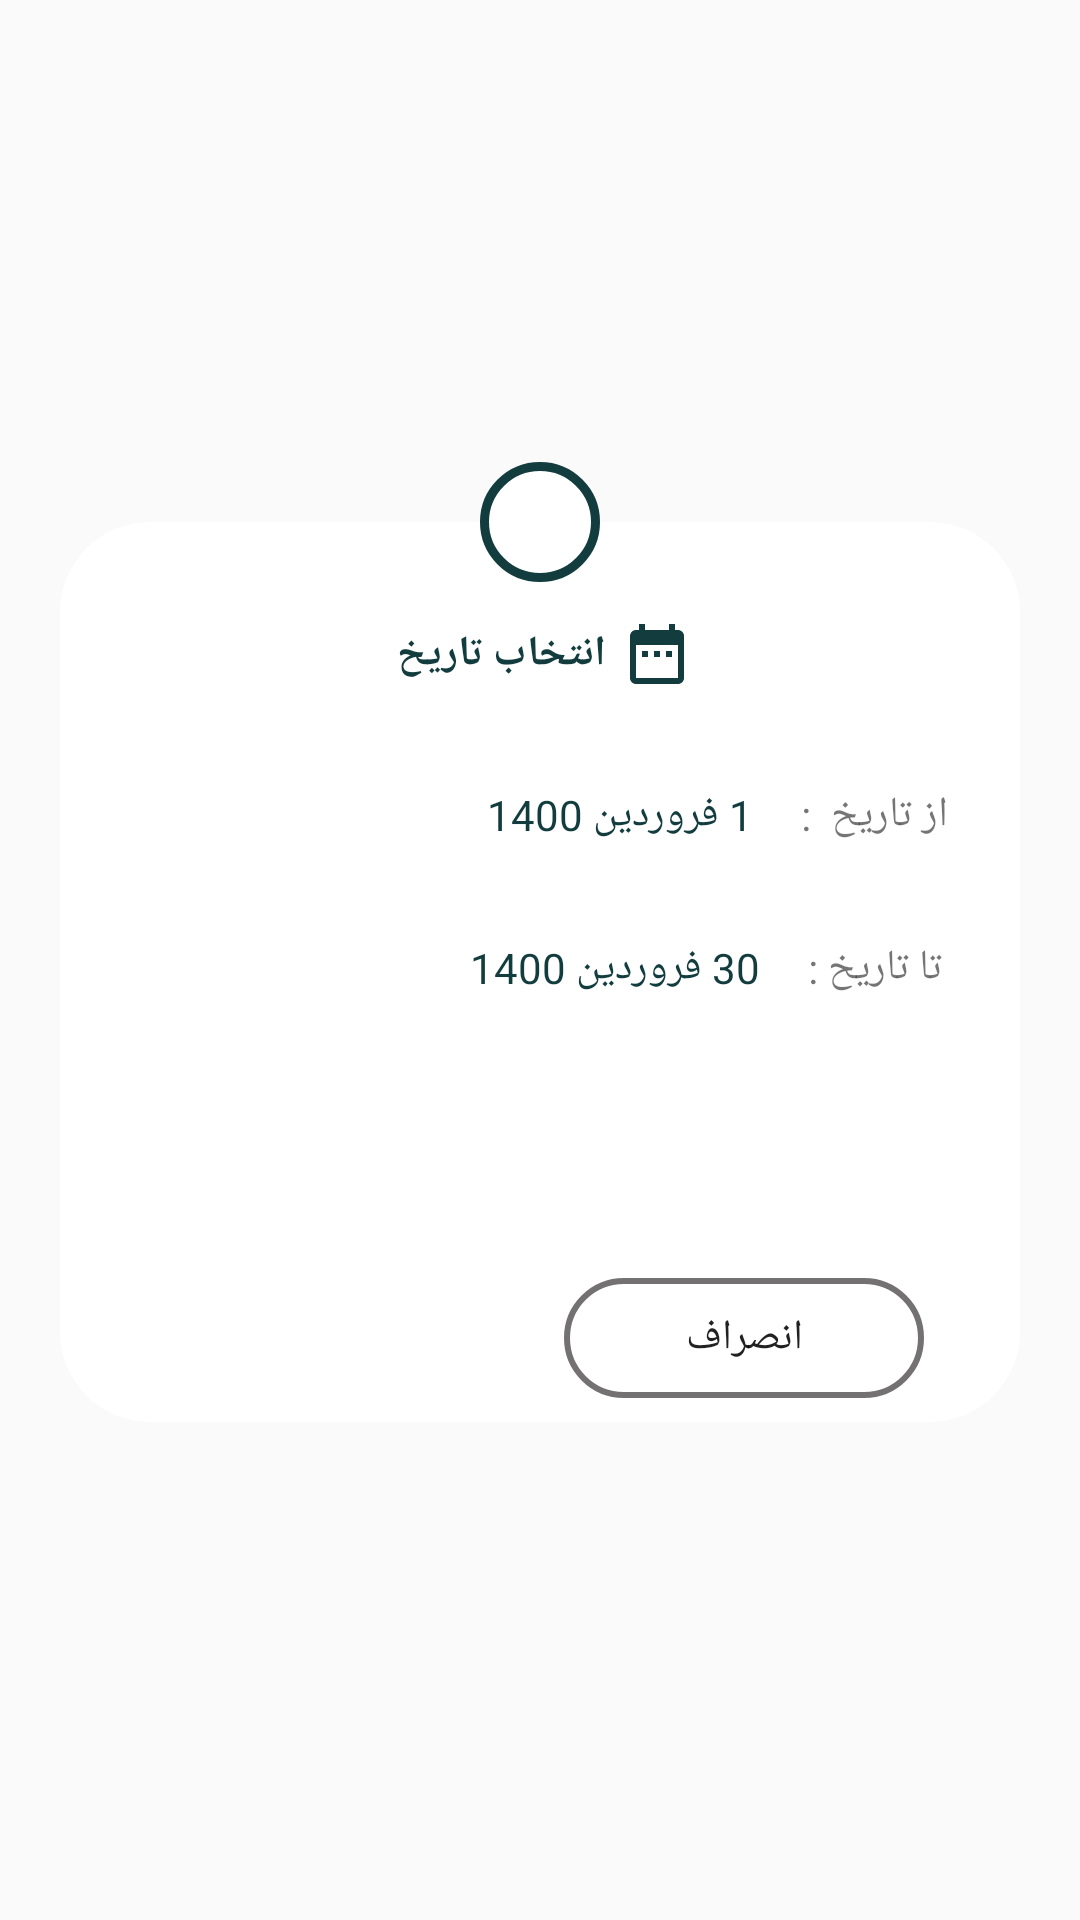

The Android layout XML behind this screen, and the referenced resources:
<!-- AndroidManifest.xml: application theme AppTheme -->
<!-- res/layout/dialog_choose_date.xml -->
<?xml version="1.0" encoding="utf-8"?>
<androidx.constraintlayout.widget.ConstraintLayout
    xmlns:android="http://schemas.android.com/apk/res/android"
    xmlns:app="http://schemas.android.com/apk/res-auto"
    xmlns:tools="http://schemas.android.com/tools"
    android:layout_width="match_parent"
    android:layout_height="match_parent">

    <androidx.constraintlayout.widget.ConstraintLayout
        android:id="@+id/constraintLayout6"
        android:layout_width="320dp"
        android:layout_height="300dp"
        android:layout_marginTop="8dp"
        android:background="@drawable/corrner_background_white"
        android:padding="8dp"
        app:layout_constraintBottom_toBottomOf="parent"
        app:layout_constraintEnd_toEndOf="parent"
        app:layout_constraintStart_toStartOf="parent"
        app:layout_constraintTop_toTopOf="parent">


        <Button
            android:id="@+id/btn_dialog_confirm"
            android:layout_width="0dp"
            android:layout_height="40dp"
            android:layout_marginStart="24dp"
            android:layout_marginEnd="8dp"
            android:background="@drawable/shape_background_button_dialog_red"
            android:text="تایید تاریخ "
            android:textColor="#fff"
            android:visibility="visible"
            app:layout_constraintBottom_toBottomOf="parent"
            app:layout_constraintEnd_toStartOf="@+id/btn_dialog_cancel"
            app:layout_constraintStart_toStartOf="parent" />

        <Button
            android:id="@+id/btn_dialog_cancel"
            android:layout_width="0dp"
            android:layout_height="40dp"
            android:layout_marginStart="8dp"
            android:layout_marginEnd="24dp"
            android:background="@drawable/shape_background_button_dialog_cancel"
            android:text="انصراف"
            app:layout_constraintBottom_toBottomOf="parent"
            app:layout_constraintEnd_toEndOf="parent"
            app:layout_constraintStart_toEndOf="@+id/btn_dialog_confirm" />

        <TextView
            android:id="@+id/textView5"
            android:layout_width="wrap_content"
            android:layout_height="wrap_content"
            android:layout_marginTop="24dp"
            android:drawableRight="@drawable/ic_baseline_date_range_24_green"
            android:drawablePadding="5dp"
            android:gravity="center_vertical"
            android:text="انتخاب تاریخ "
            android:textColor="@color/newGreenDark"
            android:textStyle="bold"
            app:layout_constraintEnd_toEndOf="parent"
            app:layout_constraintStart_toStartOf="parent"
            app:layout_constraintTop_toTopOf="parent" />

        <TextView
            android:id="@+id/textView19"
            android:layout_width="wrap_content"
            android:layout_height="wrap_content"
            android:layout_marginTop="32dp"
            android:layout_marginEnd="16dp"
            android:text="از تاریخ  :"
            app:layout_constraintEnd_toEndOf="parent"
            app:layout_constraintTop_toBottomOf="@+id/textView5" />

        <TextView
            android:id="@+id/textView20"
            android:layout_width="wrap_content"
            android:layout_height="wrap_content"
            android:layout_marginTop="32dp"
            android:layout_marginEnd="16dp"
            android:text="تا تاریخ :"
            app:layout_constraintEnd_toEndOf="parent"
            app:layout_constraintStart_toStartOf="@+id/textView19"
            app:layout_constraintTop_toBottomOf="@+id/textView19" />

        <TextView
            android:id="@+id/txt_to_date"
            android:layout_width="wrap_content"
            android:layout_height="wrap_content"
            android:layout_marginEnd="16dp"
            android:text="30 فروردین 1400"
            android:textColor="@color/colorAccent"
            app:layout_constraintBottom_toBottomOf="@+id/textView20"
            app:layout_constraintEnd_toStartOf="@+id/textView20"
            app:layout_constraintTop_toTopOf="@+id/textView20" />

        <TextView
            android:id="@+id/txt_from_date"
            android:layout_width="wrap_content"
            android:layout_height="wrap_content"
            android:layout_marginEnd="16dp"
            android:text="1 فروردین 1400"
            android:textColor="@color/colorAccent"
            app:layout_constraintBottom_toBottomOf="@+id/textView19"
            app:layout_constraintEnd_toStartOf="@+id/textView19"
            app:layout_constraintTop_toTopOf="@+id/textView19" />


    </androidx.constraintlayout.widget.ConstraintLayout>

    <ImageView
        android:id="@+id/img_dialog_close"
        android:layout_width="40dp"
        android:layout_height="40dp"
        android:background="@drawable/shape_background_imageview_circle"
        android:padding="5dp"
        app:layout_constraintBottom_toTopOf="@+id/constraintLayout6"
        app:layout_constraintEnd_toEndOf="parent"
        app:layout_constraintStart_toStartOf="parent"
        app:layout_constraintTop_toTopOf="@+id/constraintLayout6"

        app:srcCompat="@drawable/ic_baseline_clear_black24" />


</androidx.constraintlayout.widget.ConstraintLayout>
<!-- resources referenced by this layout -->
<resources>
  <color name="colorAccent">@color/newGreenDark</color>
  <color name="newGreenDark">#123c3d</color>
  <!-- drawable corrner_background_white (drawable) -->
  <?xml version="1.0" encoding="utf-8"?>
  <shape android:shape="rectangle" xmlns:android="http://schemas.android.com/apk/res/android">
  
  
  
  
      <solid android:color="@color/colorWhite"/>
  
      <corners android:radius="30dp"/>
  
  
  </shape>
  <!-- drawable ic_baseline_date_range_24_green (drawable) -->
  <vector android:height="24dp" android:tint="@color/newGreenDark"
      android:viewportHeight="24" android:viewportWidth="24"
      android:width="24dp" xmlns:android="http://schemas.android.com/apk/res/android">
      <path android:fillColor="@android:color/white" android:pathData="M9,11L7,11v2h2v-2zM13,11h-2v2h2v-2zM17,11h-2v2h2v-2zM19,4h-1L18,2h-2v2L8,4L8,2L6,2v2L5,4c-1.11,0 -1.99,0.9 -1.99,2L3,20c0,1.1 0.89,2 2,2h14c1.1,0 2,-0.9 2,-2L21,6c0,-1.1 -0.9,-2 -2,-2zM19,20L5,20L5,9h14v11z"/>
  </vector>
  <!-- drawable shape_background_button_dialog_cancel (drawable) -->
  <?xml version="1.0" encoding="utf-8"?>
  <shape android:shape="rectangle" xmlns:android="http://schemas.android.com/apk/res/android">
  
  
  
  
  
      <stroke android:color="@color/gray" android:width="2dp"/>
  
      <corners android:radius="30dp"/>
  
  
  </shape>
  <!-- drawable shape_background_imageview_circle (drawable) -->
  <?xml version="1.0" encoding="utf-8"?>
  <shape android:shape="rectangle" xmlns:android="http://schemas.android.com/apk/res/android">
  
  
  
  
  <solid android:color="@color/colorWhite"/>
  
      <stroke android:color="@color/newGreenDark" android:width="3dp"/>
  
      <corners android:radius="30dp"/>
  
  
  
  </shape>
  <style name="AppTheme" parent="Theme.AppCompat.Light.NoActionBar">
          
          <item name="colorPrimary">@color/colorPrimary</item>
          <item name="colorPrimaryDark">@color/colorPrimaryDark</item>
          <item name="colorAccent">@color/colorAccent</item>
      </style>
  <color name="colorWhite">#fff</color>
  <color name="gray">#737171</color>
  <color name="colorPrimary">@color/newRedDark</color>
  <color name="colorPrimaryDark">#d32f2f</color>
  <color name="newRedDark">#d32f2f</color>
</resources>
